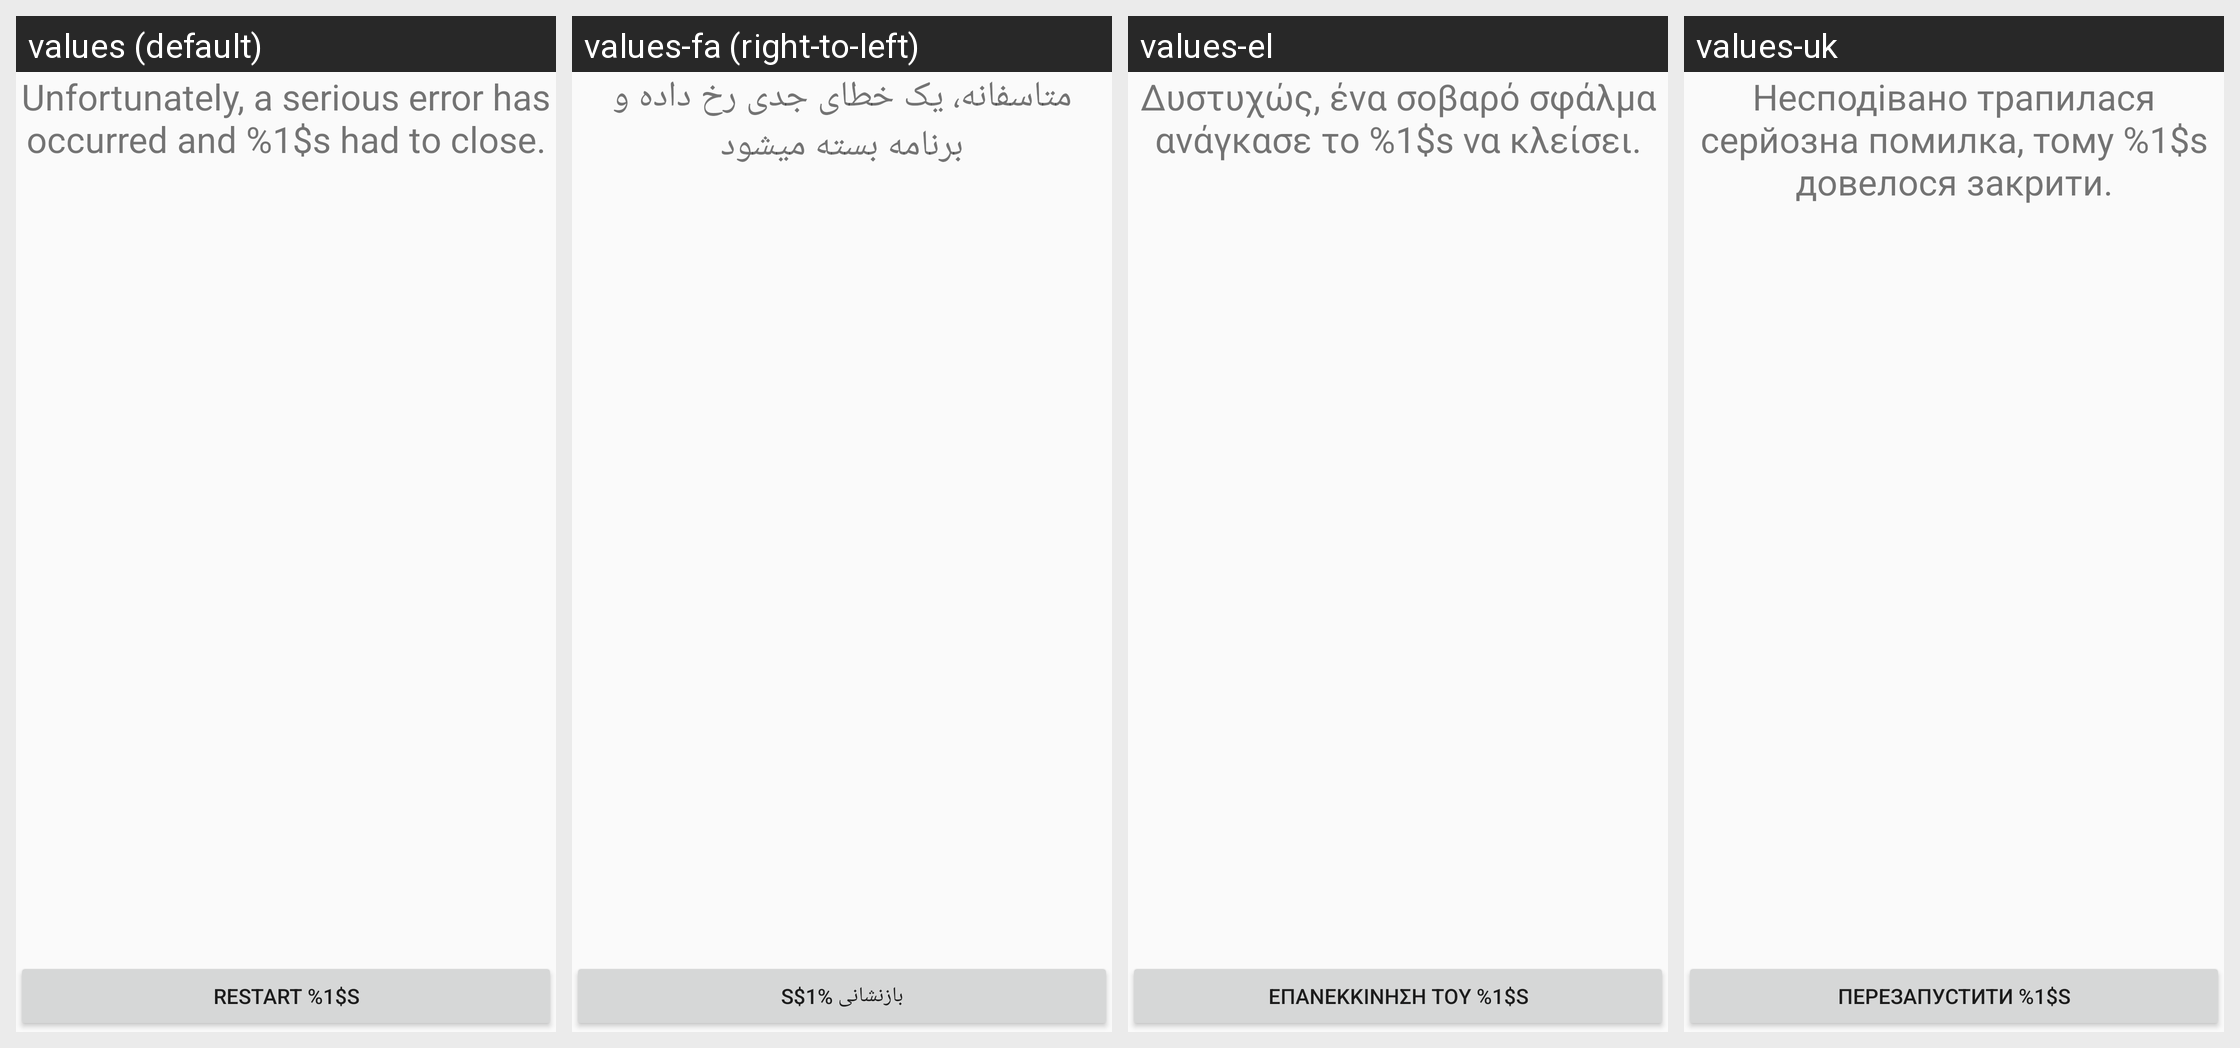

Here is an Android app screen in its default locale and in the app's own translations. Write out the translated-string differences for the strings that appear on this screen.
Android screen res/layout/native_crash.xml rendered under 4 locales, left to right: values (default), values-fa (right-to-left), values-el, values-uk. Device: Nexus 5 (rendered at 1080×1920; each locale shown at half size, 540×960, under a caption strip naming it); theme Theme.VLC.Transparent.
Other locales in the repository, not shown: values-ar, values-ast, values-be, values-bn-rBD, values-bn-rIN, values-bs, values-ca, values-co, values-cs, values-cy, values-da, values-de, values-en-rGB, values-es, values-es-rMX, values-et, values-eu, values-fi, values-fo, values-fr, values-fy, values-gd, values-gl, values-gu-rIN, values-he, values-hi, values-hr, values-hu, values-id, values-is, values-it, values-ja, values-kab, values-km, values-kn, values-ko, values-lt, values-lv, values-ml, values-mr, values-ms, values-my, values-nb, values-ne-rNP, values-nl, values-or, values-pa, values-pl, values-pt, values-pt-rBR, values-ro, values-ru, values-si, values-sk, values-sl, values-sq, values-sr, values-sv, values-ta, values-te, values-th, values-tr, values-tt, values-ug, values-ur, values-uz, values-vi, values-wa, values-zh-rCN, values-zh-rTW.
Strings drawn on this screen, with the default value and each locale's value (text and hints the layout hard-codes, and strings that could not be matched under every locale, appear in the picture but are not listed):

serious_crash
  values: Unfortunately, a serious error has occurred and %1$s had to close.
  values-fa: متاسفانه، یک خطای جدی رخ داده و برنامه بسته میشود
  values-el: Δυστυχώς, ένα σοβαρό σφάλμα ανάγκασε το %1$s να κλείσει.
  values-uk: Несподівано трапилася серйозна помилка, тому %1$s довелося закрити.

restart_vlc
  values: Restart %1$s
  values-fa: بازنشانی %1$s
  values-el: Επανεκκίνηση του %1$s
  values-uk: Перезапустити %1$s
